Photos from the image-classification dataset "plantvillage_masks" in the GitHub repository Siva-0317/Dora. Its 39 classes are: apple apple scab, apple black rot, apple cedar apple rust, apple healthy, background without leaves, blueberry healthy, cherry powdery mildew, cherry healthy, corn cercospora leaf spot gray leaf spot, corn common rust, corn northern leaf blight, corn healthy, grape black rot, grape esca black measles, grape leaf blight (isariopsis leaf spot), grape healthy, orange huanglongbing citrus greening, peach bacterial spot, peach healthy, bell pepper bacterial spot, bell pepper healthy, potato early blight, potato late blight, potato healthy, raspberry healthy, soybean healthy, squash powdery mildew, strawberry leaf scorch, strawberry healthy, tomato bacterial spot, tomato early blight, tomato late blight, tomato leaf mold, tomato septoria leaf spot, tomato spider mites two spotted spider mite, tomato target spot, tomato yellow leaf curl virus, tomato mosaic virus, tomato healthy.

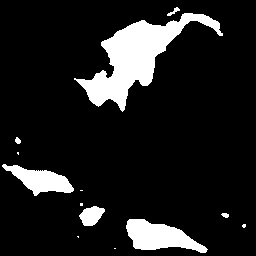
Label: tomato early blight

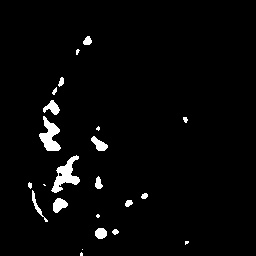
Label: tomato target spot

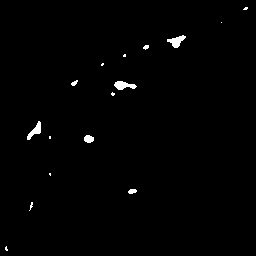
Label: bell pepper bacterial spot

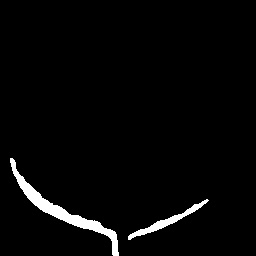
Label: soybean healthy

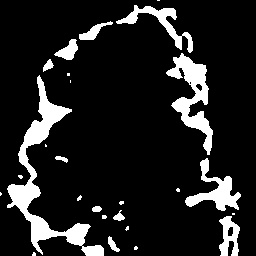
Label: tomato bacterial spot

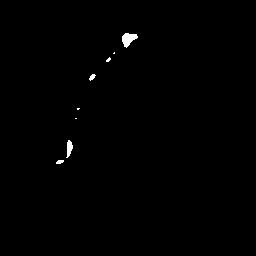
Label: tomato yellow leaf curl virus
